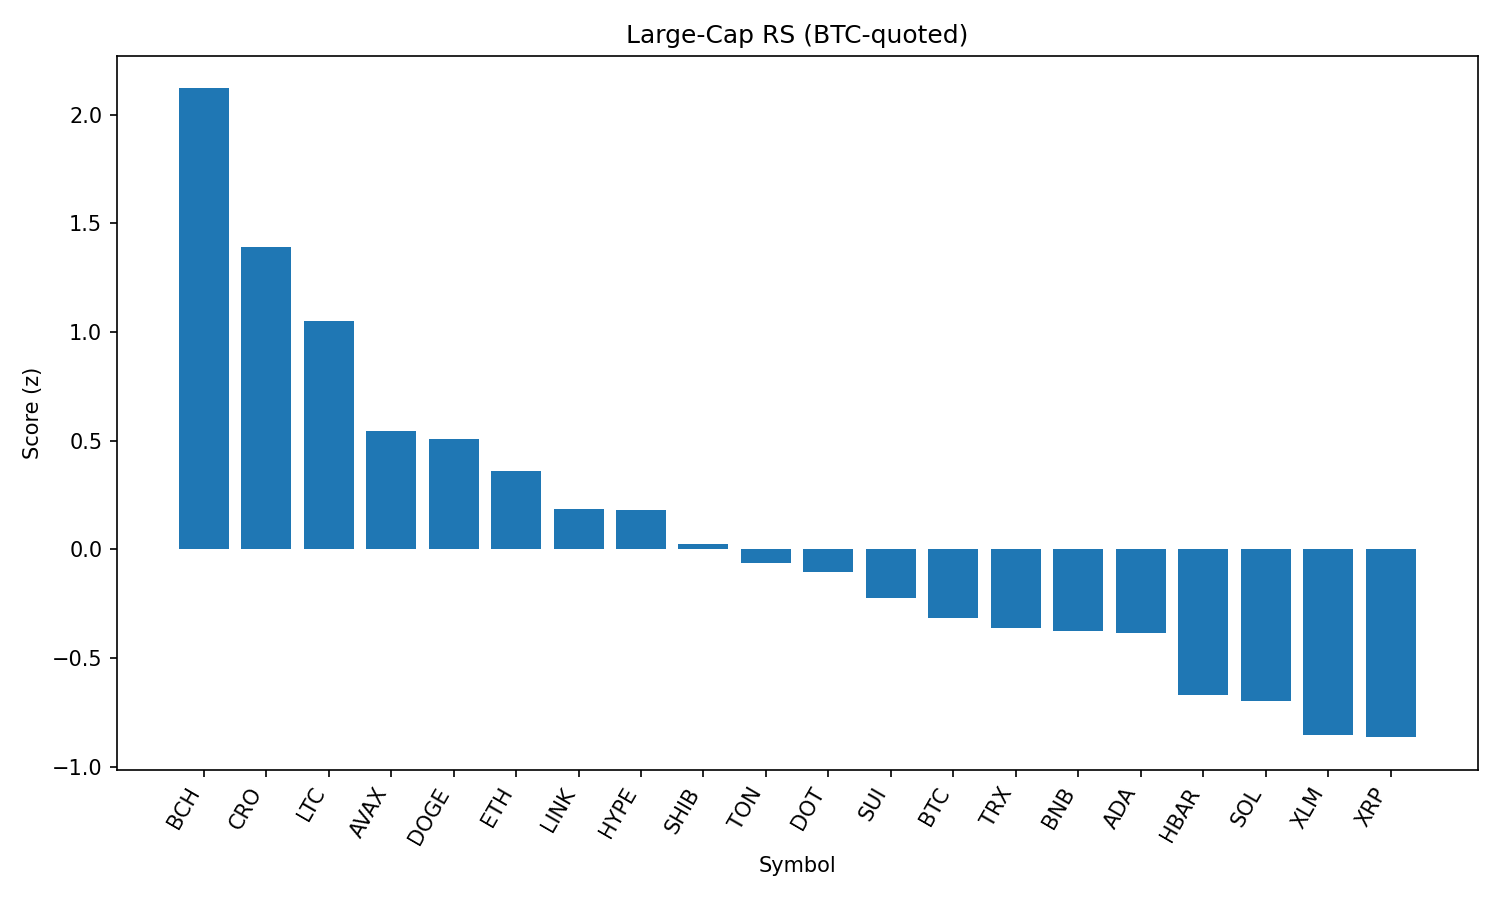

The data file committed next to this chart (first rows):
rank, name, symbol, price_btc, price_usd, pct_1h_btc, pct_24h_btc, pct_7d_btc, market_cap_rank, market_cap_usd, volume_usd, score
1, Bitcoin Cash, BCH, 0.005384, 603.8, 0.7413, 2.632, 8.304, 21, 12003125879, 541620818, 2.121
2, Cronos, CRO, 2.5e-06, 0.2802, 0.1061, 7.318, 5.248, 25, 9417600603, 464942252, 1.389
3, Litecoin, LTC, 0.001008, 113, 0.6211, 0.2181, -0.5159, 28, 8617783376, 437510778, 1.049
4, Avalanche, AVAX, 0.0002253, 25.26, 0.137, 2.991, 1.805, 23, 10662654481, 760457027, 0.5465
5, Dogecoin, DOGE, 1.98e-06, 0.2217, 0.1879, 2.512, 0.1452, 9, 33404477582, 1718508582, 0.5089
6, Ethereum, ETH, 0.03988, 4473, 0.1415, 2.418, -1.662, 2, 540381922276, 29918084367, 0.3609
7, Chainlink, LINK, 0.0002123, 23.81, 0.2364, 0.5177, -1.622, 13, 16143631617, 832570664, 0.1875
8, Hyperliquid, HYPE, 0.0004101, 45.99, 0.1768, 1.996, -4.791, 17, 12449755420, 307530077, 0.1803
9, Shiba Inu, SHIB, 1.11902e-10, 1.255e-05, 0.1665, 0.1557, -0.1333, 31, 7394446705, 147735854, 0.0265
10, Toncoin, TON, 2.846e-05, 3.19, 0.1644, -0.4028, 0.2499, 29, 8196666325, 127882544, -0.06124
11, Polkadot, DOT, 3.469e-05, 3.89, 0.009206, 1.366, 0.1023, 35, 5922955897, 187142190, -0.1037
12, Sui, SUI, 3.029e-05, 3.4, -0.01956, 1.649, -2.458, 19, 12122826861, 849553268, -0.2248
13, Bitcoin, BTC, 1.0, 112128, 0.0, 0.0, 0.0, 1, 2232924262300, 36669797491, -0.3158
14, TRON, TRX, 3.05e-06, 0.3418, 0.0263, 0.152, -1.891, 10, 32353472158, 612228989, -0.3636
15, BNB, BNB, 0.007626, 855.2, 0.06674, -0.6371, -1.079, 5, 119022427660, 876690108, -0.3774
16, Cardano, ADA, 7.5e-06, 0.8414, -0.004426, 0.4719, -2.141, 11, 30729525459, 1165083882, -0.3853
17, Hedera, HBAR, 1.96e-06, 0.2203, 0.07308, -0.5278, -8.775, 26, 9337769638, 161534957, -0.6702
18, Solana, SOL, 0.001862, 208.8, -0.1519, -0.2817, 1.098, 6, 112988211913, 7307627713, -0.6996
19, Stellar, XLM, 3.24e-06, 0.363, 0.0005901, -1.52, -5.092, 22, 11510837739, 175788403, -0.8545
20, XRP, XRP, 2.539e-05, 2.85, -0.07044, -0.6854, -5.298, 3, 169365135123, 4287871721, -0.8649
21, Figure Heloc, FIGR_HELOC, 8.89e-06, 0.997, -0.2903, -1.867, -3.552, 18, 12216018144, 33095149, -1.508
